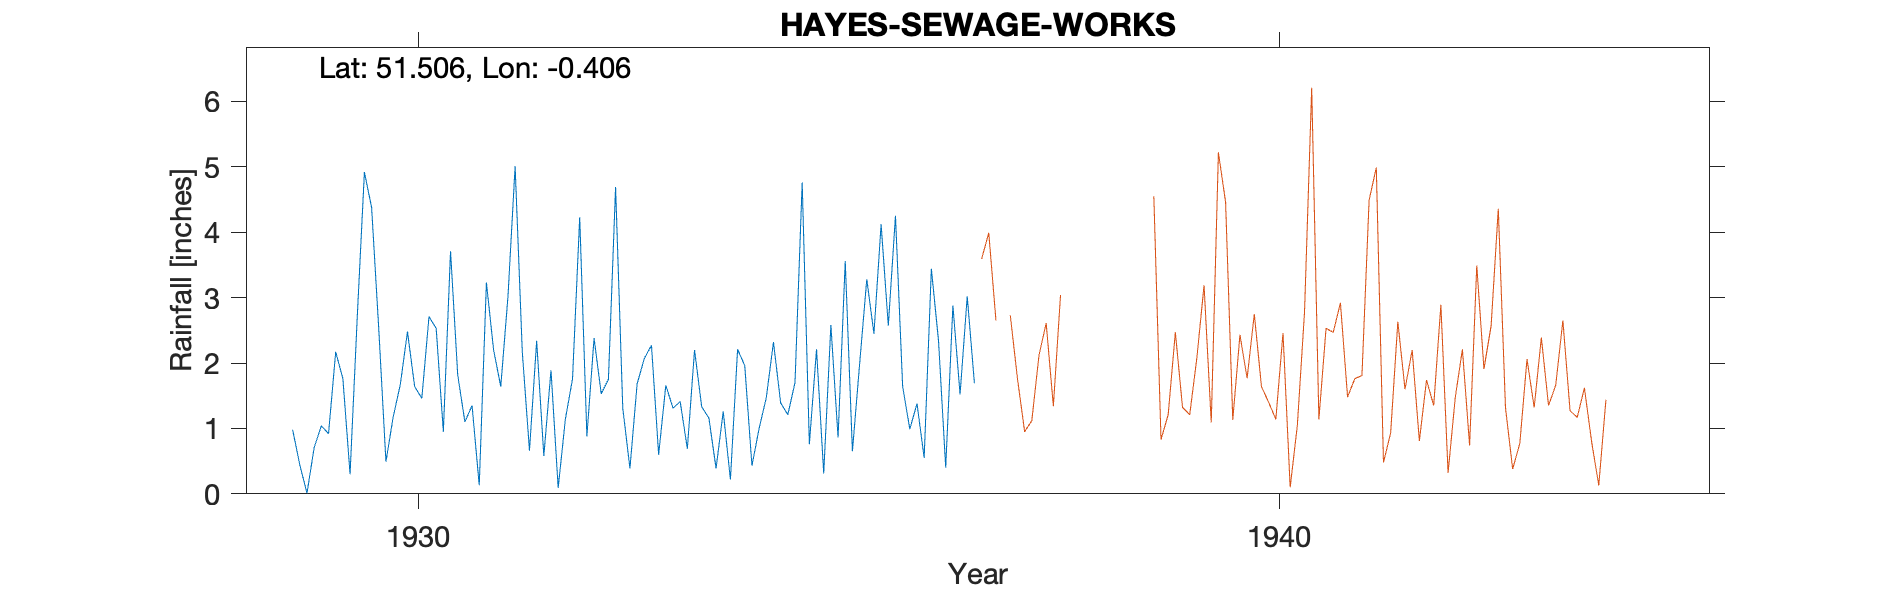

The file beside this chart, header and first rows:
HAYES-SEWAGE-WORKS, , , , , , , , , , , , , , , , , , , , , 
Grid ref, TQ107798, Long, -0.4064, Lat, 51.51, Elevation, 98, ft., , , , , , , , , , , , , 
Station no, 847, , , , , , , , , , , , , , , , , , , , 
, 1920, 1921, 1922, 1923, 1924, 1925, 1926, 1927, 1928, 1929, 1930, 1931, 1932, 1933, 1934, 1935, 1936, 1937, 1938, 1939, 1940
January, , , , , , , , , , 0.98, 2.52, 1.1, 1.89, 1.68, 1.26, 0.76, 4.25, , , , 
February, , , , , , , , , , 0.44, 0.49, 1.35, 0.09, 2.07, 0.22, 2.21, 1.64, , , , 
March, , , , , , , , , , 0.01, 1.17, 0.13, 1.14, 2.27, 2.21, 0.31, 0.99, , , , 
April, , , , , , , , , , 0.71, 1.67, 3.23, 1.76, 0.6, 1.96, 2.58, 1.38, , , , 
May, , , , , , , , , , 1.04, 2.48, 2.2, 4.23, 1.66, 0.43, 0.86, 0.55, , , , 
June, , , , , , , , , , 0.92, 1.64, 1.64, 0.88, 1.31, 1, 3.56, 3.44, , , , 
July, , , , , , , , , , 2.17, 1.46, 3.01, 2.38, 1.41, 1.47, 0.65, 2.34, , , , 
August, , , , , , , , , , 1.76, 2.71, 5.01, 1.53, 0.69, 2.32, 1.98, 0.4, , , , 
September, , , , , , , , , , 0.3, 2.53, 2.17, 1.75, 2.2, 1.39, 3.28, 2.88, , , , 
October, , , , , , , , , , 2.7, 0.95, 0.66, 4.69, 1.33, 1.21, 2.45, 1.52, , , , 
November, , , , , , , , , , 4.92, 3.71, 2.34, 1.31, 1.16, 1.7, 4.12, 3.02, , , , 
December, , , , , , , , , , 4.38, 1.82, 0.58, 0.39, 0.39, 4.76, 2.57, 1.69, , , , 
Total, , , , , , , , , , 20.33, 23.15, 23.42, 22.04, 16.77, 19.93, 25.33, 24.1, , , , 
NGR is the sewage works. Altitudes match…, , , , , , , , , , , , , , , , , , , , , 
Readings from Town Hall Park from 1937., , , , , , , , , , , , , , , , , , , , , 
